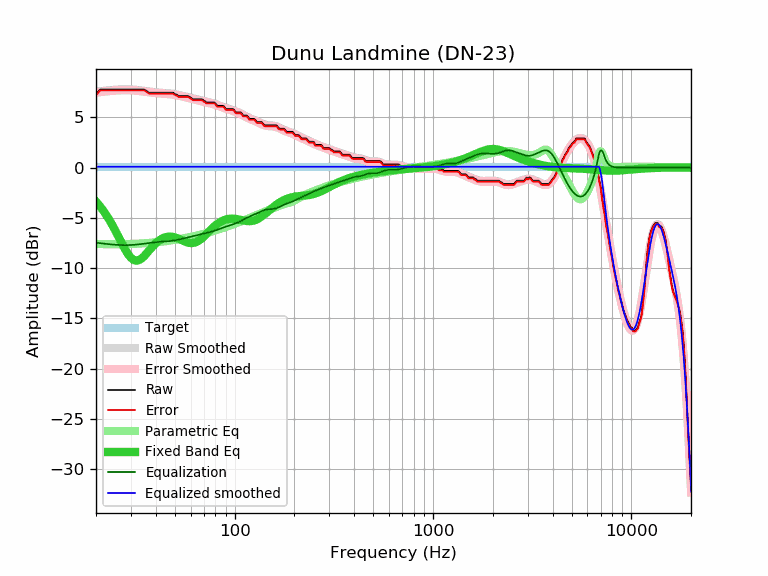

Source data for this figure (header and first rows):
frequency, raw, error, smoothed, error_smoothed, equalization, parametric_eq, equalized_raw, equalized_smoothed, target
20, 7.30, 7.21, 7.56, 7.46, -7.46, -3.38, -0.16, 0.09, 0.09
21, 7.78, 7.69, 7.61, 7.52, -7.52, -3.87, 0.26, 0.09, 0.09
22, 7.78, 7.69, 7.66, 7.57, -7.57, -4.41, 0.21, 0.09, 0.09
23, 7.78, 7.69, 7.71, 7.61, -7.61, -4.99, 0.17, 0.09, 0.09
24, 7.78, 7.69, 7.74, 7.65, -7.65, -5.61, 0.13, 0.09, 0.09
25, 7.78, 7.69, 7.77, 7.67, -7.67, -6.25, 0.11, 0.09, 0.09
26, 7.78, 7.69, 7.79, 7.69, -7.69, -6.90, 0.09, 0.09, 0.09
27, 7.78, 7.69, 7.80, 7.71, -7.71, -7.54, 0.07, 0.09, 0.09
28, 7.78, 7.69, 7.81, 7.71, -7.71, -8.12, 0.07, 0.09, 0.09
29, 7.78, 7.69, 7.80, 7.71, -7.71, -8.61, 0.07, 0.09, 0.09
30, 7.78, 7.69, 7.79, 7.70, -7.70, -8.98, 0.08, 0.09, 0.09
31, 7.78, 7.69, 7.78, 7.68, -7.68, -9.20, 0.10, 0.09, 0.09
32, 7.78, 7.69, 7.75, 7.66, -7.66, -9.27, 0.12, 0.09, 0.09
33, 7.78, 7.69, 7.73, 7.63, -7.63, -9.20, 0.15, 0.09, 0.09
34, 7.78, 7.69, 7.69, 7.60, -7.60, -9.03, 0.18, 0.09, 0.09
35, 7.78, 7.69, 7.66, 7.57, -7.57, -8.80, 0.21, 0.09, 0.09
36, 7.63, 7.54, 7.63, 7.53, -7.53, -8.53, 0.10, 0.09, 0.09
37, 7.46, 7.37, 7.59, 7.50, -7.50, -8.26, -0.04, 0.09, 0.09
38, 7.46, 7.37, 7.56, 7.47, -7.47, -7.99, -0.01, 0.09, 0.09
39, 7.46, 7.37, 7.53, 7.44, -7.44, -7.75, 0.02, 0.09, 0.09
40, 7.46, 7.37, 7.51, 7.42, -7.42, -7.53, 0.04, 0.09, 0.09
41, 7.46, 7.37, 7.49, 7.40, -7.40, -7.35, 0.06, 0.09, 0.09
42, 7.46, 7.37, 7.48, 7.38, -7.38, -7.19, 0.08, 0.09, 0.09
43, 7.46, 7.37, 7.46, 7.37, -7.37, -7.07, 0.09, 0.09, 0.09
44, 7.46, 7.37, 7.45, 7.36, -7.36, -6.98, 0.10, 0.09, 0.09
45, 7.46, 7.37, 7.44, 7.34, -7.34, -6.91, 0.12, 0.09, 0.09
46, 7.46, 7.37, 7.42, 7.33, -7.33, -6.88, 0.13, 0.09, 0.09
47, 7.46, 7.37, 7.40, 7.31, -7.31, -6.86, 0.15, 0.09, 0.09
48, 7.46, 7.37, 7.38, 7.29, -7.29, -6.87, 0.17, 0.09, 0.09
49, 7.46, 7.37, 7.36, 7.26, -7.26, -6.90, 0.20, 0.09, 0.09
50, 7.33, 7.24, 7.33, 7.23, -7.23, -6.95, 0.10, 0.09, 0.09
51, 7.27, 7.18, 7.30, 7.20, -7.20, -7.00, 0.07, 0.09, 0.09
52, 7.14, 7.05, 7.26, 7.17, -7.17, -7.07, -0.03, 0.09, 0.09
53, 7.14, 7.05, 7.23, 7.13, -7.13, -7.14, 0.01, 0.09, 0.09
54, 7.14, 7.05, 7.19, 7.10, -7.10, -7.21, 0.04, 0.09, 0.09
55, 7.14, 7.05, 7.15, 7.06, -7.06, -7.28, 0.08, 0.09, 0.09
56, 7.14, 7.05, 7.11, 7.02, -7.02, -7.35, 0.12, 0.09, 0.09
57, 7.14, 7.05, 7.08, 6.98, -6.98, -7.41, 0.16, 0.09, 0.09
58, 7.14, 7.05, 7.04, 6.95, -6.95, -7.46, 0.19, 0.09, 0.09
59, 7.08, 6.99, 7.01, 6.91, -6.91, -7.49, 0.17, 0.09, 0.09
60, 6.97, 6.88, 6.97, 6.88, -6.88, -7.51, 0.09, 0.09, 0.09
61, 6.87, 6.78, 6.94, 6.85, -6.85, -7.51, 0.02, 0.09, 0.09
62, 6.81, 6.72, 6.91, 6.81, -6.81, -7.49, -0.00, 0.09, 0.09
63, 6.81, 6.72, 6.87, 6.78, -6.78, -7.46, 0.03, 0.09, 0.09
64, 6.81, 6.72, 6.84, 6.75, -6.75, -7.40, 0.06, 0.09, 0.09
65, 6.81, 6.72, 6.81, 6.72, -6.72, -7.34, 0.09, 0.09, 0.09
66, 6.81, 6.72, 6.78, 6.69, -6.69, -7.26, 0.12, 0.09, 0.09
67, 6.81, 6.72, 6.75, 6.66, -6.66, -7.17, 0.15, 0.09, 0.09
68, 6.81, 6.72, 6.72, 6.63, -6.63, -7.06, 0.18, 0.09, 0.09
69, 6.77, 6.68, 6.69, 6.60, -6.60, -6.96, 0.17, 0.09, 0.09
70, 6.65, 6.56, 6.66, 6.56, -6.56, -6.84, 0.09, 0.09, 0.09
71, 6.61, 6.52, 6.63, 6.53, -6.53, -6.72, 0.08, 0.09, 0.09
72, 6.49, 6.40, 6.60, 6.50, -6.50, -6.61, -0.01, 0.09, 0.09
73, 6.49, 6.40, 6.57, 6.47, -6.47, -6.49, 0.02, 0.09, 0.09
74, 6.49, 6.40, 6.54, 6.44, -6.44, -6.37, 0.05, 0.09, 0.09
75, 6.49, 6.40, 6.51, 6.41, -6.41, -6.25, 0.08, 0.09, 0.09
76, 6.49, 6.40, 6.48, 6.38, -6.38, -6.14, 0.11, 0.09, 0.09
77, 6.49, 6.40, 6.44, 6.35, -6.35, -6.04, 0.14, 0.09, 0.09
78, 6.49, 6.40, 6.41, 6.32, -6.32, -5.94, 0.17, 0.09, 0.09
79, 6.49, 6.40, 6.38, 6.29, -6.29, -5.84, 0.20, 0.09, 0.09
... 553 more rows
